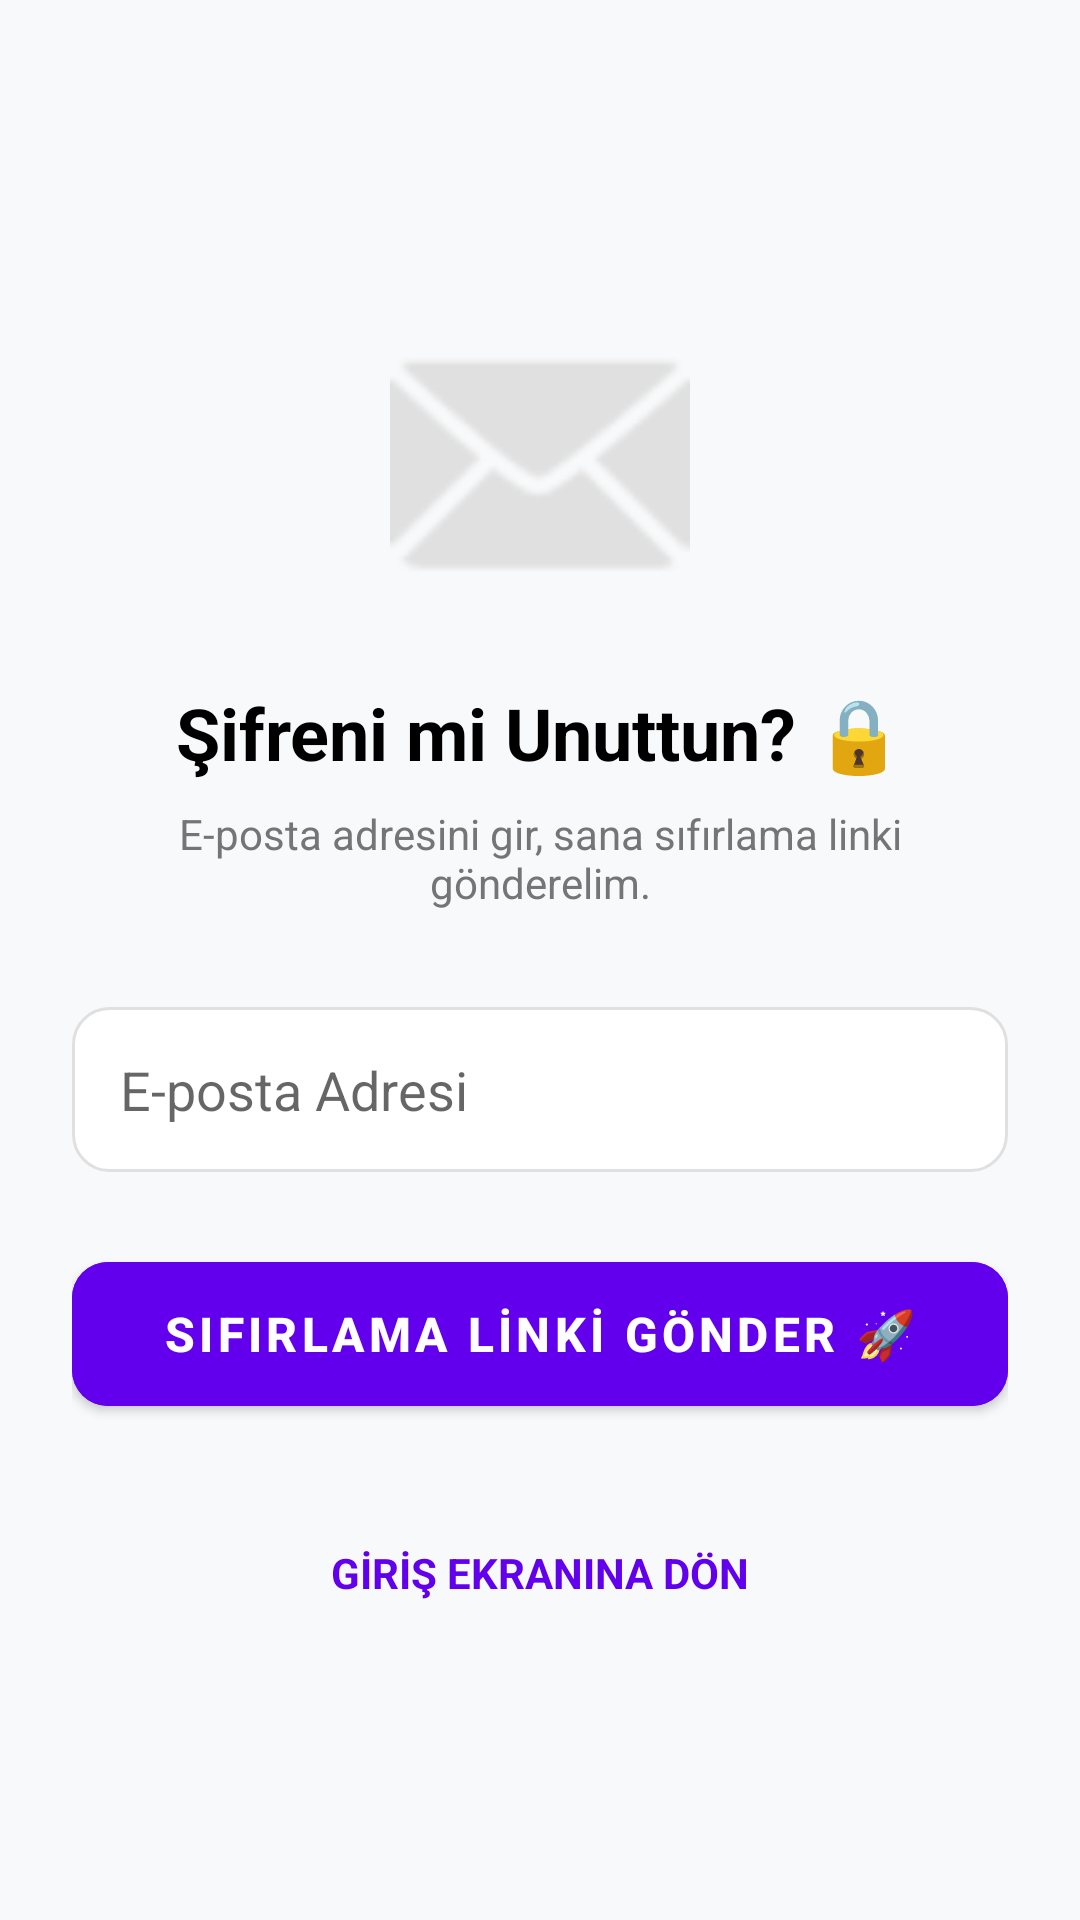

Reconstruct the res/layout file that produces this screen, plus the resources it refers to.
<!-- AndroidManifest.xml: application theme Theme.MyApplication -->
<!-- res/layout/activity_forgot_password.xml -->
<?xml version="1.0" encoding="utf-8"?>
<androidx.constraintlayout.widget.ConstraintLayout
    xmlns:android="http://schemas.android.com/apk/res/android"
    xmlns:app="http://schemas.android.com/apk/res-auto"
    xmlns:tools="http://schemas.android.com/tools"
    android:layout_width="match_parent"
    android:layout_height="match_parent"
    android:background="#F8F9FA"
    android:padding="24dp">

    <ImageView
        android:id="@+id/imgIcon"
        android:layout_width="100dp"
        android:layout_height="100dp"
        android:src="@android:drawable/ic_dialog_email"
        app:tint="#E0E0E0"
        android:layout_marginTop="80dp"
        app:layout_constraintEnd_toEndOf="parent"
        app:layout_constraintStart_toStartOf="parent"
        app:layout_constraintTop_toTopOf="parent" />

    <TextView
        android:id="@+id/tvTitle"
        android:layout_width="wrap_content"
        android:layout_height="wrap_content"
        android:text="Şifreni mi Unuttun? 🔒"
        android:textSize="24sp"
        android:textStyle="bold"
        android:textColor="#000000"
        android:layout_marginTop="24dp"
        app:layout_constraintTop_toBottomOf="@id/imgIcon"
        app:layout_constraintStart_toStartOf="parent"
        app:layout_constraintEnd_toEndOf="parent"/>

    <TextView
        android:id="@+id/tvDescription"
        android:layout_width="wrap_content"
        android:layout_height="wrap_content"
        android:text="E-posta adresini gir, sana sıfırlama linki gönderelim."
        android:gravity="center"
        android:textColor="#757575"
        android:layout_marginTop="8dp"
        app:layout_constraintTop_toBottomOf="@id/tvTitle"
        app:layout_constraintStart_toStartOf="parent"
        app:layout_constraintEnd_toEndOf="parent"/>

    <EditText
        android:id="@+id/etEmail"
        android:layout_width="match_parent"
        android:layout_height="55dp"
        android:background="@drawable/bg_input_modern"
        android:hint="E-posta Adresi"
        android:inputType="textEmailAddress"
        android:paddingStart="16dp"
        android:layout_marginTop="32dp"
        app:layout_constraintTop_toBottomOf="@id/tvDescription"
        app:layout_constraintStart_toStartOf="parent"
        app:layout_constraintEnd_toEndOf="parent"/>

    <com.google.android.material.button.MaterialButton
        android:id="@+id/btnReset"
        android:layout_width="match_parent"
        android:layout_height="60dp"
        android:text="SIFIRLAMA LİNKİ GÖNDER 🚀"
        android:textSize="16sp"
        android:textStyle="bold"
        app:cornerRadius="12dp"
        android:backgroundTint="#6200EE"
        android:layout_marginTop="24dp"
        app:layout_constraintTop_toBottomOf="@id/etEmail"
        app:layout_constraintStart_toStartOf="parent"
        app:layout_constraintEnd_toEndOf="parent"/>

    <TextView
        android:id="@+id/tvBackToLogin"
        android:layout_width="wrap_content"
        android:layout_height="wrap_content"
        android:text="GİRİŞ EKRANINA DÖN"
        android:textColor="#6200EE"
        android:textStyle="bold"
        android:padding="16dp"
        android:layout_marginTop="24dp"
        app:layout_constraintTop_toBottomOf="@id/btnReset"
        app:layout_constraintStart_toStartOf="parent"
        app:layout_constraintEnd_toEndOf="parent"/>

</androidx.constraintlayout.widget.ConstraintLayout>
<!-- resources referenced by this layout -->
<resources>
  <!-- drawable bg_input_modern (drawable) -->
  <?xml version="1.0" encoding="utf-8"?>
  <shape xmlns:android="http://schemas.android.com/apk/res/android">
      <solid android:color="@android:color/white"/> <corners android:radius="12dp"/> <stroke android:width="1dp" android:color="#E0E0E0"/> </shape>
  <style name="Theme.MyApplication" parent="Theme.MaterialComponents.DayNight.NoActionBar">
          <item name="colorPrimary">@color/primary_purple</item>
          <item name="colorPrimaryVariant">@color/primary_dark</item>
          <item name="colorOnPrimary">@color/white</item>
  
          <item name="android:statusBarColor">@color/bg_app</item>
          <item name="android:windowLightStatusBar">true</item>
      </style>
  <color name="primary_purple">#4318FF</color>
  <color name="primary_dark">#2B3674</color>
  <color name="white">#FFFFFFFF</color>
  <color name="bg_app">#F4F7FE</color>
</resources>
